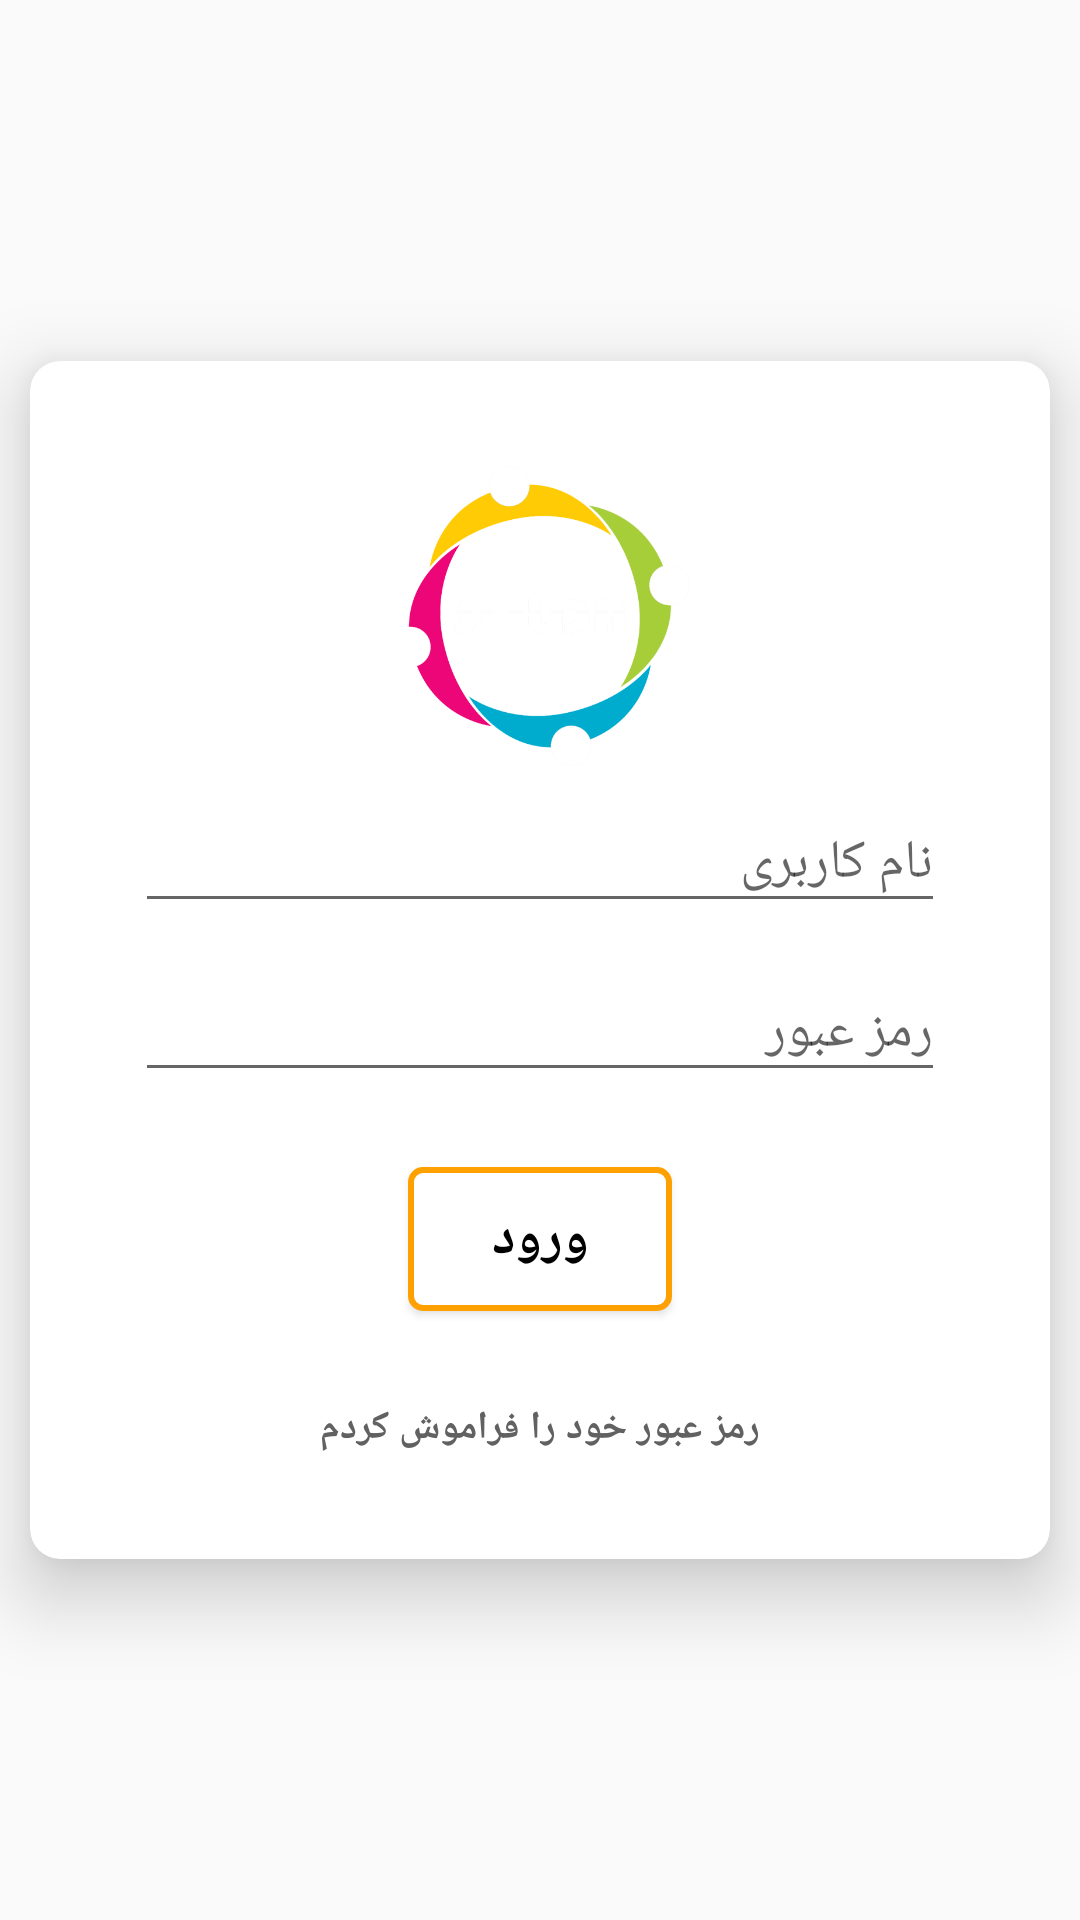

Reconstruct the res/layout file that produces this screen, plus the resources it refers to.
<!-- AndroidManifest.xml: application theme AppTheme -->
<!-- res/layout/login.xml -->
<?xml version="1.0" encoding="utf-8"?>
<RelativeLayout xmlns:android="http://schemas.android.com/apk/res/android"
    android:layout_width="match_parent"
    android:layout_height="match_parent"
    xmlns:card_view="http://schemas.android.com/apk/res-auto"
    xmlns:design="http://schemas.android.com/apk/res-auto"
    android:background="@drawable/pattern_xml">


    <android.support.v7.widget.CardView
        android:id="@+id/card_view"
        android:layout_width="fill_parent"
        android:layout_height="wrap_content"
        android:layout_centerHorizontal="true"
        android:layout_centerVertical="true"
        android:layout_gravity="center"
        android:layout_margin="10dp"
        card_view:cardElevation="15dp"
        card_view:cardCornerRadius="10dp"
        card_view:contentPadding="15dp">

        <LinearLayout
            android:layout_width="match_parent"
            android:layout_height="match_parent"
            android:gravity="top|center"
            android:orientation="vertical"
            android:padding="20dp">


            <ImageView
                android:layout_width="100dp"
                android:layout_height="100dp"
                android:adjustViewBounds="true"
                design:srcCompat="@drawable/logosolda" />


            <android.support.design.widget.TextInputLayout
                android:id="@+id/usernameWrapper"
                android:layout_width="match_parent"
                android:layout_height="wrap_content">

                <EditText
                    android:id="@+id/username"
                    android:layout_width="match_parent"
                    android:layout_height="wrap_content"
                    android:hint="نام کاربری"
                    android:inputType="text"
                   />

            </android.support.design.widget.TextInputLayout>


            <android.support.design.widget.TextInputLayout
                android:id="@+id/passwordWrapper"
                android:layout_width="match_parent"
                android:layout_height="wrap_content"
                android:layout_below="@id/usernameWrapper"
                android:layout_marginBottom="10dp"
                android:layout_marginTop="4dp">

                <EditText
                    android:id="@+id/password"
                    android:layout_width="match_parent"
                    android:layout_height="wrap_content"
                    android:hint="رمز عبور"
                    android:inputType="textPassword"
                   />

            </android.support.design.widget.TextInputLayout>

            <Button
                android:id="@+id/loginbtn"
                android:layout_width="wrap_content"
                android:layout_height="wrap_content"
                android:layout_marginTop="15dp"
                android:background="@drawable/student_round"
                android:elevation="5dp"
                android:text="ورود"
                android:textColor="#000000"
                android:textSize="18sp"
                android:textStyle="bold" />

            <TextView
                android:id="@+id/forgettxt"
                android:layout_width="wrap_content"
                android:layout_height="wrap_content"
                android:layout_marginTop="20dp"
                android:paddingTop="10dp"
                android:text="رمز عبور خود را فراموش کردم"
                android:textColor="#FF616161"
                android:textSize="13sp"
                android:textStyle="bold" />

        </LinearLayout>
    </android.support.v7.widget.CardView>


</RelativeLayout>
<!-- resources referenced by this layout -->
<resources>
  <!-- drawable logosolda: png bitmap (drawable, 72039 bytes) -->
  <!-- drawable student_round (drawable) -->
  <?xml version="1.0" encoding="utf-8"?>
  <shape xmlns:android="http://schemas.android.com/apk/res/android"
      android:shape="rectangle" android:padding="15dp">
      <solid android:color="#FFFFFF"/>
      <corners
          android:bottomRightRadius="4dp"
          android:bottomLeftRadius="4dp"
          android:topLeftRadius="4dp"
          android:topRightRadius="4dp"/>
      <stroke android:width="2dip" android:color="#fea000" />
  </shape>
  <style name="AppTheme" parent="Theme.AppCompat.Light.NoActionBar">
          
          <item name="colorPrimary">@color/colorPrimarymain</item>
          <item name="colorPrimaryDark">@color/colorPrimaryDarkmain</item>
          <item name="colorAccent">@color/colorAccentmain</item>
          <item name="android:navigationBarColor" tools:targetApi="lollipop">@color/colorAccentmain</item>
      </style>
  <color name="colorPrimarymain">#fea000</color>
  <color name="colorPrimaryDarkmain">#f67f17</color>
  <color name="colorAccentmain">#ff8e14</color>
</resources>
